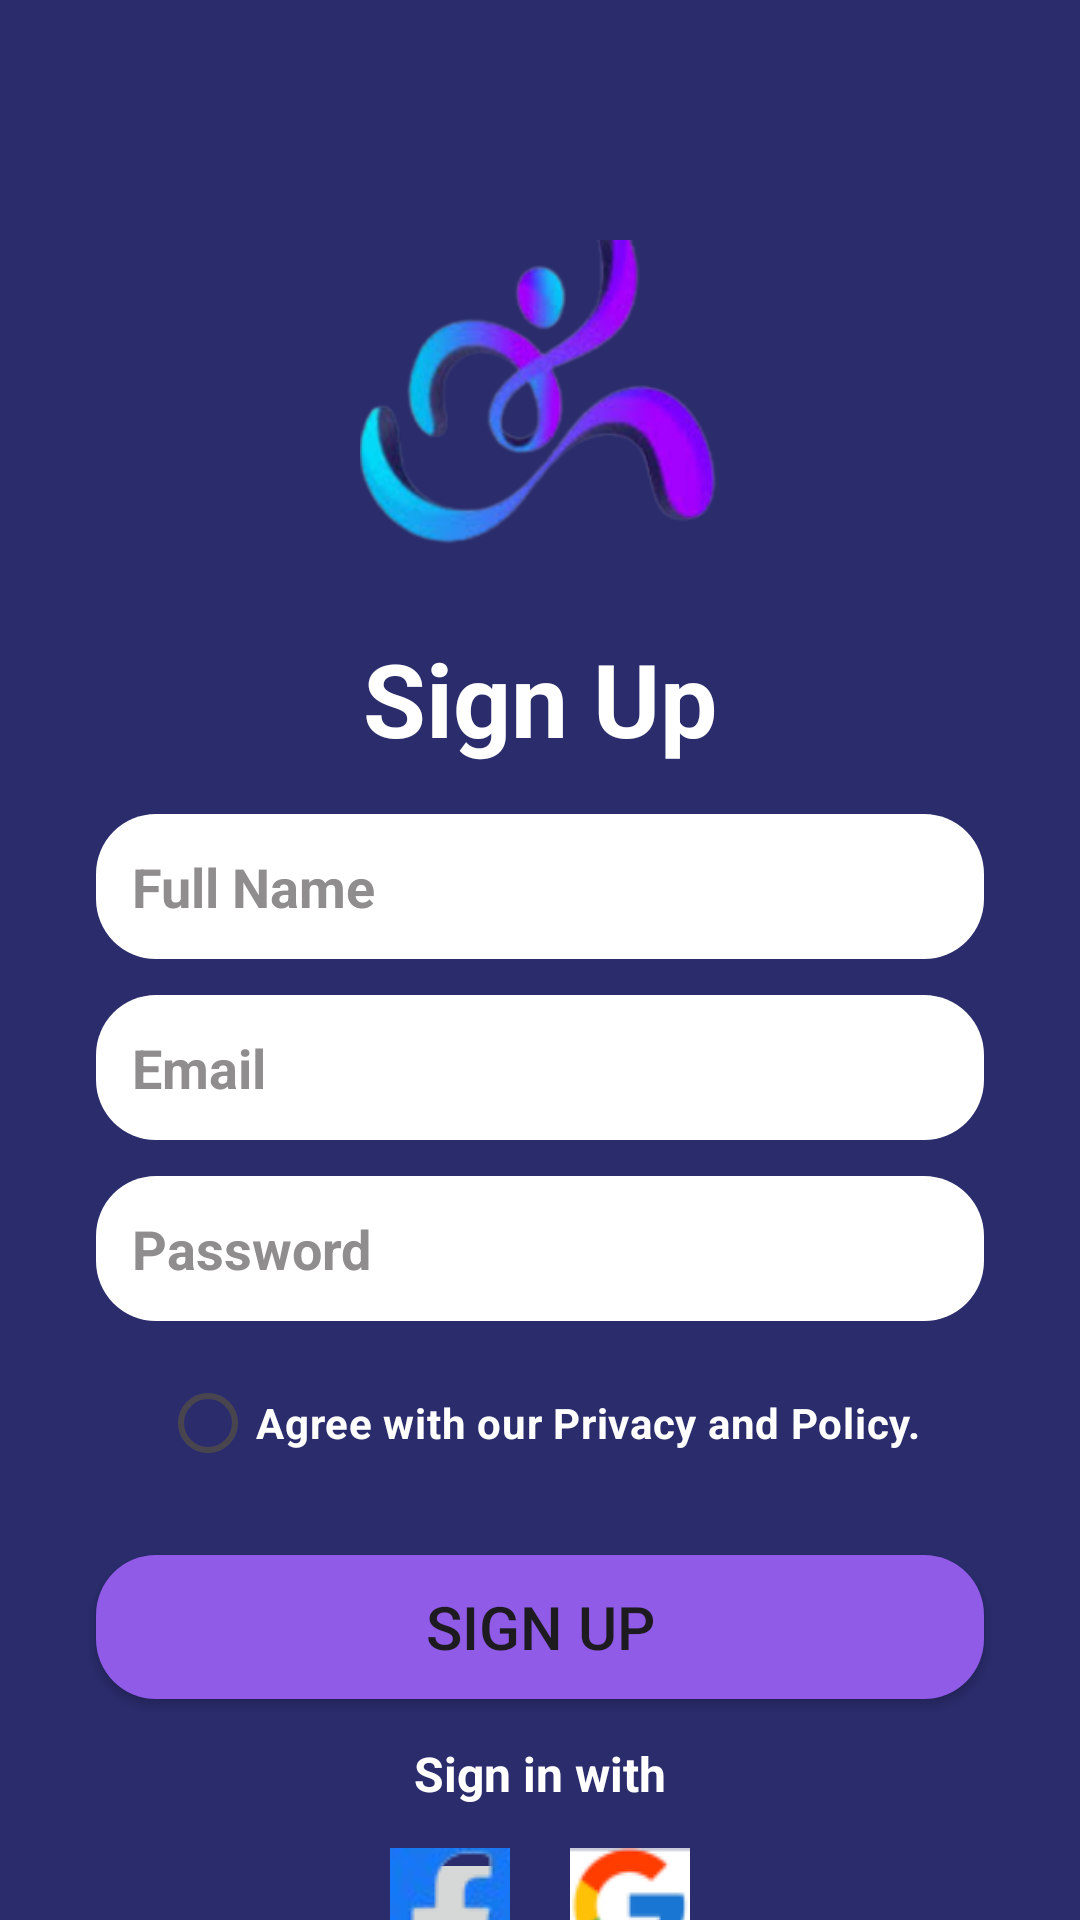

Here is an Android app screen rendered from its layout file. Give the layout XML and the strings, colors and styles it references.
<!-- AndroidManifest.xml: application theme Theme.Lab_Exam2 -->
<!-- res/layout/activity_signup.xml -->
<?xml version="1.0" encoding="utf-8"?>
<androidx.constraintlayout.widget.ConstraintLayout xmlns:android="http://schemas.android.com/apk/res/android"
    xmlns:app="http://schemas.android.com/apk/res-auto"
    xmlns:tools="http://schemas.android.com/tools"
    android:id="@+id/signupLayout"
    android:layout_width="match_parent"
    android:layout_height="match_parent"
    android:background="@color/primaryColor"
    tools:context=".SignupActivity">

    
    <ImageView
        android:id="@+id/imageView5"
        android:layout_width="120dp"
        android:layout_height="120dp"
        app:srcCompat="@drawable/logo"
        app:layout_constraintTop_toTopOf="parent"
        app:layout_constraintStart_toStartOf="parent"
        app:layout_constraintEnd_toEndOf="parent"
        android:layout_marginTop="80dp" />

    
    <TextView
        android:id="@+id/signupText"
        android:layout_width="wrap_content"
        android:layout_height="wrap_content"
        android:layout_marginTop="10dp"
        android:text="@string/sign_up"
        android:textColor="@color/secondaryColor"
        android:textSize="34sp"
        android:textStyle="bold"
        app:layout_constraintEnd_toEndOf="parent"
        app:layout_constraintStart_toStartOf="parent"
        app:layout_constraintTop_toBottomOf="@id/imageView5" />

    
    <EditText
        android:id="@+id/signupName"
        android:layout_width="0dp"
        android:layout_height="wrap_content"
        android:layout_marginHorizontal="32dp"
        android:layout_marginTop="16dp"
        android:background="@drawable/edittext_background"
        android:hint="@string/name"
        android:padding="12dp"
        android:textColorHint="@color/gray"
        android:textStyle="bold"
        app:layout_constraintEnd_toEndOf="parent"
        app:layout_constraintStart_toStartOf="parent"
        app:layout_constraintTop_toBottomOf="@id/signupText" />

    
    <EditText
        android:id="@+id/signupEmail"
        android:layout_width="0dp"
        android:layout_height="wrap_content"
        android:layout_marginHorizontal="32dp"
        android:layout_marginTop="12dp"
        android:background="@drawable/edittext_background"
        android:hint="@string/email"
        android:padding="12dp"
        android:textColorHint="@color/gray"
        android:textStyle="bold"
        app:layout_constraintEnd_toEndOf="parent"
        app:layout_constraintStart_toStartOf="parent"
        app:layout_constraintTop_toBottomOf="@id/signupName" />

    
    <EditText
        android:id="@+id/signupPassword"
        android:layout_width="0dp"
        android:layout_height="wrap_content"
        android:layout_marginHorizontal="32dp"
        android:layout_marginTop="12dp"
        android:background="@drawable/edittext_background"
        android:hint="@string/password"
        android:padding="12dp"
        android:textColorHint="@color/gray"
        android:textStyle="bold"
        app:layout_constraintEnd_toEndOf="parent"
        app:layout_constraintStart_toStartOf="parent"
        app:layout_constraintTop_toBottomOf="@id/signupEmail" />

    
    <RadioButton
        android:id="@+id/radioButton"
        android:layout_width="wrap_content"
        android:layout_height="wrap_content"
        android:layout_marginTop="10dp"
        android:gravity="center"
        android:text="@string/agree_privacy_policy"
        android:textColor="@color/secondaryColor"
        android:textStyle="bold"
        app:layout_constraintEnd_toEndOf="parent"
        app:layout_constraintStart_toStartOf="parent"
        app:layout_constraintTop_toBottomOf="@id/signupPassword" />

    
    <Button
        android:id="@+id/signupbtn"
        android:layout_width="0dp"
        android:layout_height="wrap_content"
        android:layout_marginHorizontal="32dp"
        android:layout_marginTop="20dp"
        android:background="@drawable/btn_bg"
        android:text="@string/sign_up"
        android:textSize="20sp"
        app:layout_constraintEnd_toEndOf="parent"
        app:layout_constraintStart_toStartOf="parent"
        app:layout_constraintTop_toBottomOf="@id/radioButton" />



    
    <TextView
        android:id="@+id/textView5"
        android:layout_width="wrap_content"
        android:layout_height="wrap_content"
        android:layout_marginTop="14dp"
        android:text="Sign in with"
        android:textColor="@color/secondaryColor"
        android:textSize="16sp"
        android:textStyle="bold"
        app:layout_constraintEnd_toEndOf="parent"
        app:layout_constraintStart_toStartOf="parent"
        app:layout_constraintTop_toBottomOf="@id/signupbtn" />

    
    <LinearLayout
        android:id="@+id/hr_Layout"
        android:layout_width="wrap_content"
        android:layout_height="wrap_content"
        android:layout_marginTop="14dp"
        android:gravity="center"
        android:orientation="horizontal"
        app:layout_constraintEnd_toEndOf="parent"
        app:layout_constraintStart_toStartOf="parent"
        app:layout_constraintTop_toBottomOf="@id/textView5">

        <ImageButton
            android:id="@+id/imageButton6"
            android:layout_width="40dp"
            android:layout_height="40dp"
            android:layout_marginEnd="20dp"
            app:srcCompat="@drawable/facebook" />

        <ImageButton
            android:id="@+id/imageButton8"
            android:layout_width="40dp"
            android:layout_height="40dp"
            app:srcCompat="@drawable/google" />
    </LinearLayout>

    
    <LinearLayout
        android:layout_width="wrap_content"
        android:layout_height="wrap_content"
        android:orientation="horizontal"
        android:gravity="center"
        app:layout_constraintTop_toBottomOf="@id/hr_Layout"
        app:layout_constraintStart_toStartOf="parent"
        app:layout_constraintEnd_toEndOf="parent"
        android:layout_marginTop="20dp">

        <TextView
            android:id="@+id/textView6"
            android:layout_width="wrap_content"
            android:layout_height="wrap_content"
            android:text="@string/already_have_account"
            android:textColor="@color/gray"
            android:textSize="14sp"
            android:textStyle="bold" />

        <TextView
            android:id="@+id/textView7"
            android:layout_width="wrap_content"
            android:layout_height="wrap_content"
            android:text="@string/sign_in"
            android:textColor="@color/accentColor"
            android:textSize="16sp"
            android:textStyle="bold" />
    </LinearLayout>

</androidx.constraintlayout.widget.ConstraintLayout>
<!-- resources referenced by this layout -->
<resources>
  <color name="accentColor">#8F5BE7</color>
  <color name="gray">#8f8d8d</color>
  <color name="primaryColor">#2a2c6c</color>
  <color name="secondaryColor">#FFFFFF</color>
  <!-- drawable btn_bg (drawable) -->
  <?xml version="1.0" encoding="utf-8"?>
  <shape xmlns:android="http://schemas.android.com/apk/res/android">
      <solid android:color="@color/accentColor"/> 
      <corners android:radius="20dp"/>  
      <padding android:left="10dp" android:right="10dp"/> 
  </shape>
  <!-- drawable edittext_background (drawable) -->
  <?xml version="1.0" encoding="utf-8"?>
  <shape xmlns:android="http://schemas.android.com/apk/res/android">
      <solid android:color="@color/secondaryColor"/> 
      <corners android:radius="20dp"/>  
      <padding android:left="10dp" android:right="10dp"/> 
  </shape>
  <!-- drawable facebook: png bitmap (drawable, 7029 bytes) -->
  <!-- drawable google: png bitmap (drawable, 3120 bytes) -->
  <!-- drawable logo: png bitmap (drawable, 39749 bytes) -->
  <string name="agree_privacy_policy">Agree with our Privacy and Policy.</string>
  <string name="already_have_account">Already have an account?</string>
  <string name="email">Email</string>
  <string name="name">Full Name</string>
  <string name="password">Password</string>
  <string name="sign_in">Sign In</string>
  <string name="sign_up">Sign Up</string>
  <style name="Theme.Lab_Exam2" parent="Base.Theme.Lab_Exam2" />
  <style name="Base.Theme.Lab_Exam2" parent="Theme.Material3.DayNight.NoActionBar">
          
          
      </style>
</resources>
